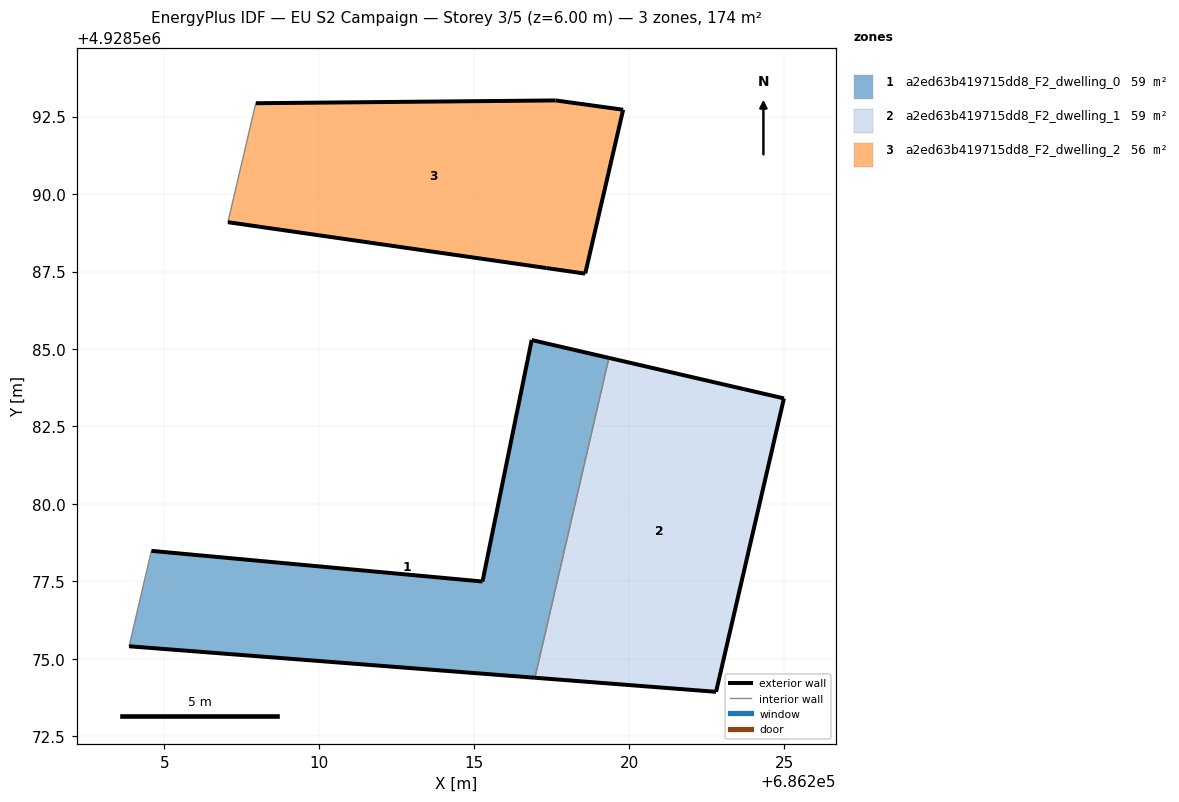
=== STOREY PLAN SPEC (per zone: floor XY polygon, exterior-wall plan segments, windows/doors) ===
zone 1: a2ed63b419715dd8_F2_dwelling_0  (58.9 m²)
  floor: (686216.96, 4928574.39) (686219.35, 4928584.71) (686216.85, 4928585.29) (686215.27, 4928577.50) (686204.58, 4928578.49) (686203.86, 4928575.41)
  exterior wall: (686216.96, 4928574.39) – (686203.86, 4928575.41)  [13.1 m]
  exterior wall: (686204.58, 4928578.49) – (686215.27, 4928577.50)  [10.7 m]
  exterior wall: (686215.27, 4928577.50) – (686216.85, 4928585.29)  [8.0 m]
  exterior wall: (686216.85, 4928585.29) – (686219.35, 4928584.71)  [2.6 m]
  interior walls: 2
zone 2: a2ed63b419715dd8_F2_dwelling_1  (58.9 m²)
  floor: (686222.81, 4928573.93) (686225.00, 4928583.41) (686219.35, 4928584.71) (686216.96, 4928574.39)
  exterior wall: (686219.35, 4928584.71) – (686225.00, 4928583.41)  [5.8 m]
  exterior wall: (686225.00, 4928583.41) – (686222.81, 4928573.93)  [9.7 m]
  exterior wall: (686222.81, 4928573.93) – (686216.96, 4928574.39)  [5.9 m]
  interior walls: 1
zone 3: a2ed63b419715dd8_F2_dwelling_2  (55.9 m²)
  floor: (686218.58, 4928587.44) (686219.81, 4928592.72) (686217.63, 4928593.03) (686207.95, 4928592.93) (686207.05, 4928589.09) (686217.32, 4928587.62) (686217.33, 4928587.62) (686218.58, 4928587.43)
  exterior wall: (686217.33, 4928587.62) – (686217.32, 4928587.62)  [0.0 m]
  exterior wall: (686217.32, 4928587.62) – (686207.05, 4928589.09)  [10.4 m]
  exterior wall: (686207.95, 4928592.93) – (686217.63, 4928593.03)  [9.7 m]
  exterior wall: (686217.63, 4928593.03) – (686219.81, 4928592.72)  [2.2 m]
  exterior wall: (686219.81, 4928592.72) – (686218.58, 4928587.44)  [5.4 m]
  exterior wall: (686218.58, 4928587.44) – (686218.58, 4928587.43)  [0.0 m]
  exterior wall: (686218.58, 4928587.43) – (686217.33, 4928587.62)  [1.3 m]
  interior walls: 1

=== DERIVED (storey summary) ===
Building: EU S2 Campaign
Storey: 3 of 5  (floor level z = 6.00 m)
Storey gross floor area: 173.8 m²
Zones on this storey: 3
  - a2ed63b419715dd8_F2_dwelling_0: floor 58.9 m²; exterior wall 34.4 m (103.2 m²); WWR 0.0%
  - a2ed63b419715dd8_F2_dwelling_1: floor 58.9 m²; exterior wall 21.4 m (64.2 m²); WWR 0.0%
  - a2ed63b419715dd8_F2_dwelling_2: floor 55.9 m²; exterior wall 29.0 m (86.9 m²); WWR 0.0%
Zone adjacency (shared interzone walls):
  - a2ed63b419715dd8_F2_dwelling_0 ↔ a2ed63b419715dd8_F2_dwelling_1